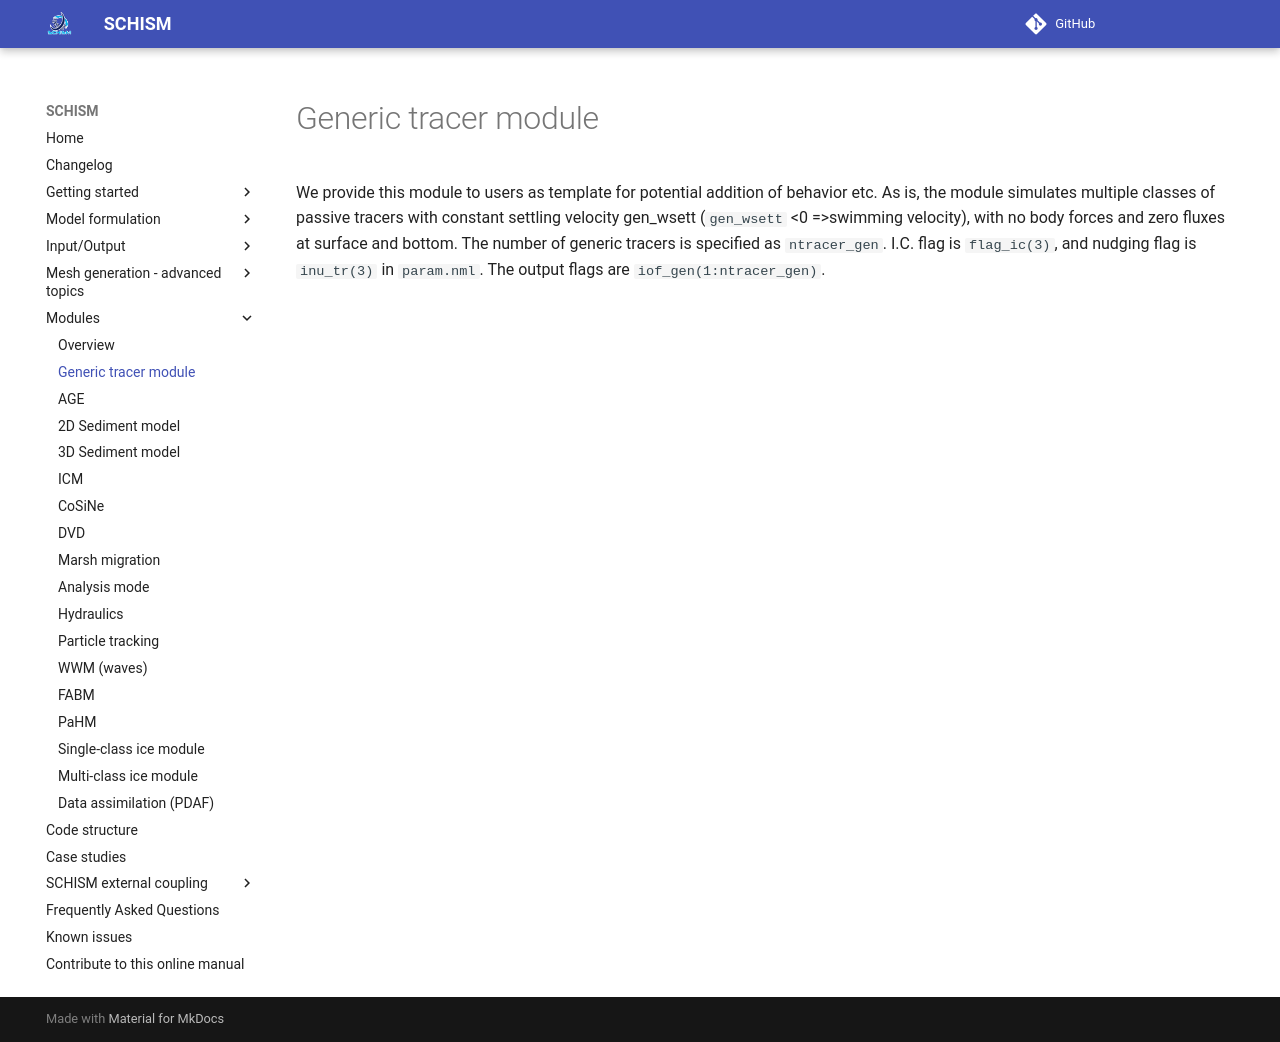

repository: schism-dev/schism · page: master/modules/generic-tracer.html · generator: mkdocs

We provide this module to users as template for potential addition of behavior etc. As is, the module simulates multiple classes of passive tracers with constant settling velocity gen_wsett (`gen_wsett` <0 =>swimming velocity), with no body forces and zero fluxes at surface and bottom. The number of generic tracers is specified as `ntracer_gen`. I.C. flag is `flag_ic(3)`, and nudging flag is `inu_tr(3)` in `param.nml`. The output flags are `iof_gen(1:ntracer_gen)`.
